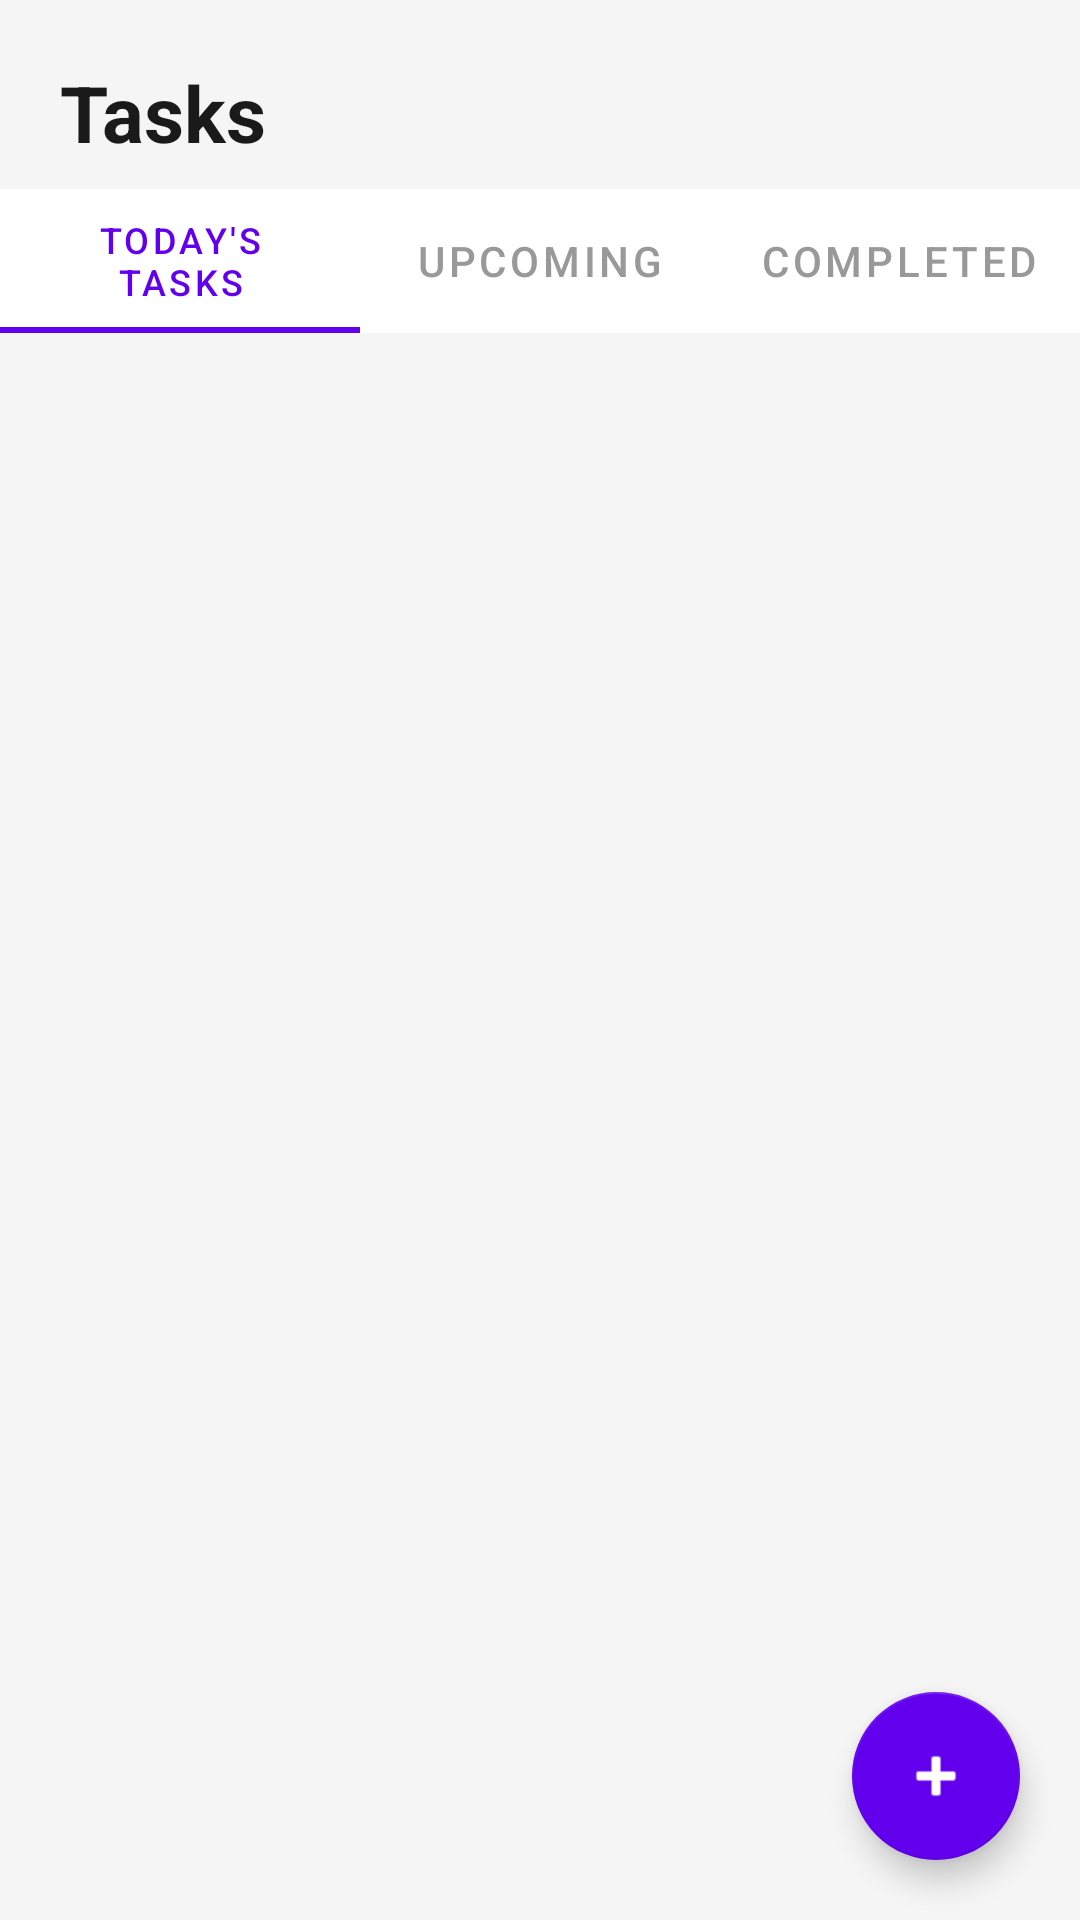

Android layout source for this screen:
<!-- AndroidManifest.xml: application theme Theme.PreviewLab -->
<!-- res/layout/activity_task.xml -->
<?xml version="1.0" encoding="utf-8"?>
<androidx.coordinatorlayout.widget.CoordinatorLayout
    xmlns:android="http://schemas.android.com/apk/res/android"
    xmlns:app="http://schemas.android.com/apk/res-auto"
    android:layout_width="match_parent"
    android:layout_height="match_parent"
    android:background="#F5F5F5">

    <LinearLayout
        android:layout_width="match_parent"
        android:layout_height="match_parent"
        android:orientation="vertical">

        
        <TextView
            android:layout_width="wrap_content"
            android:layout_height="wrap_content"
            android:text="Tasks"
            android:textSize="26sp"
            android:textStyle="bold"
            android:textColor="#1A1A1A"
            android:layout_marginStart="20dp"
            android:layout_marginTop="20dp"
            android:layout_marginBottom="8dp" />

        
        <com.google.android.material.tabs.TabLayout
            android:id="@+id/tabLayout"
            android:layout_width="match_parent"
            android:layout_height="wrap_content"
            android:background="@android:color/white"
            app:tabSelectedTextColor="#6200EE"
            app:tabIndicatorColor="#6200EE"
            app:tabTextColor="#999999"
            app:tabMode="fixed"
            app:tabGravity="fill">

            <com.google.android.material.tabs.TabItem
                android:layout_width="wrap_content"
                android:layout_height="wrap_content"
                android:text="Today's Tasks" />

            <com.google.android.material.tabs.TabItem
                android:layout_width="wrap_content"
                android:layout_height="wrap_content"
                android:text="Upcoming" />

            <com.google.android.material.tabs.TabItem
                android:layout_width="wrap_content"
                android:layout_height="wrap_content"
                android:text="Completed" />

        </com.google.android.material.tabs.TabLayout>

        
        <androidx.recyclerview.widget.RecyclerView
            android:id="@+id/recyclerViewTasks"
            android:layout_width="match_parent"
            android:layout_height="0dp"
            android:layout_weight="1"
            android:paddingStart="16dp"
            android:paddingEnd="16dp"
            android:paddingTop="12dp"
            android:paddingBottom="80dp"
            android:clipToPadding="false" />

    </LinearLayout>

    
    <com.google.android.material.floatingactionbutton.FloatingActionButton
        android:id="@+id/fabAddTask"
        android:layout_width="wrap_content"
        android:layout_height="wrap_content"
        android:layout_gravity="bottom|end"
        android:layout_margin="20dp"
        android:src="@android:drawable/ic_input_add"
        app:backgroundTint="#6200EE"
        app:tint="@android:color/white"
        app:fabSize="normal" />

</androidx.coordinatorlayout.widget.CoordinatorLayout>
<!-- resources referenced by this layout -->
<resources>
  <style name="Theme.PreviewLab" parent="Theme.MaterialComponents.DayNight.NoActionBar">        
          <item name="colorPrimary">@color/purple_500</item>
          <item name="colorPrimaryVariant">@color/purple_700</item>
          <item name="colorOnPrimary">@color/white</item>
          
          <item name="colorSecondary">@color/teal_200</item>
          <item name="colorSecondaryVariant">@color/teal_700</item>
          <item name="colorOnSecondary">@color/black</item>
          
          <item name="android:statusBarColor">?attr/colorPrimaryVariant</item>
          </style>
  <color name="purple_500">#FF6200EE</color>
  <color name="purple_700">#FF3700B3</color>
  <color name="white">#FFFFFFFF</color>
  <color name="teal_200">#FF03DAC5</color>
  <color name="teal_700">#FF018786</color>
  <color name="black">#FF000000</color>
</resources>
